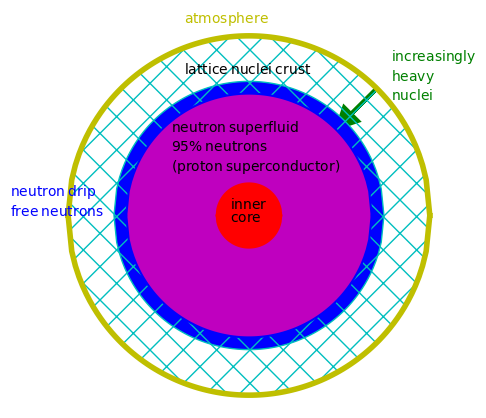

Write Python code to recreate this figure.
import matplotlib as mpl
from mpl_toolkits.mplot3d import Axes3D
import numpy as np
import matplotlib.pyplot as plt
import math
import operator

fig = plt.figure(figsize=(5,5))
ax = plt.axes()
a=.5
b=1

x=np.zeros(101)
y=np.zeros(101)
x2=np.zeros(101)
y2=np.zeros(101)


for i in range(0,101):
 x[i]=i/50.0-1
 y[i]=math.sqrt(1-x[i]**2)*1


r1=28
r2=19
r3=5

plt.plot(x*r1,-y*r1,'y',lw=4)
plt.plot(-x*r1,y*r1,'y',lw=4)
plt.plot(x*r2,-y*r2,'b')
plt.plot(-x*r2,y*r2,'b')
plt.plot(x*r3,-y*r3,'r')
plt.plot(-x*r3,y*r3,'r')
ax.arrow(r1/math.sqrt(2), r1/math.sqrt(2), -4,-4, head_width=3, head_length=3, fc='g', ec='g',lw=3)
ax.fill_between(x*r1,y*r1,-y*r1,hatch="X",color="none",edgecolor="c")
ax.fill_between(x*r2*1.1,y*r2*1.1,-y*r2*1.1,hatch="X",color="b",edgecolor="c")
ax.fill_between(x*r2,y*r2,-y*r2,color="m",edgecolor="none")
ax.fill_between(x*r3,y*r3,-y*r3,color="r",edgecolor="none")

ax.annotate(r'$\rm{increasingly}$', xy=(0, 12), xytext=(22, 24), color='g')
ax.annotate(r'$\rm{heavy}$', xy=(0, 12), xytext=(22, 21), color='g')
ax.annotate(r'$\rm{nuclei}$', xy=(0, 12), xytext=(22, 18), color='g')

#plt.plot(x*r2,-y*r2,'b',lw=3)
#plt.plot(-x*r2,y*r2,'b',lw=3)
#ax.fill_between(x*r1,y*r1,-y*r1,hatch="X",color="b",edgecolor="c")
ax.annotate(r'$\rm{free}$ $\rm{neutrons}$', xy=(0, 12), xytext=(-37, 0), color='b')
ax.annotate(r'$\rm{neutron}$ $\rm{drip}$', xy=(0, 12), xytext=(-37, 3), color='b')


plt.gca().axison = False
ax.annotate(r'$\rm{atmosphere}$', xy=(0, 12), xytext=(-10, 30), color='y')
ax.annotate(r'$\rm{lattice}$ $\rm{nuclei}$ $\rm{crust}$', xy=(0, 12), xytext=(-10, 22), color='k')
ax.annotate(r'$\rm{neutron}$ $\rm{superfluid}$', xy=(0, 12), xytext=(-12, 13), color='k')
ax.annotate(r'$95\%$ $\rm{neutrons}$', xy=(0, 12), xytext=(-12, 10), color='k')
ax.annotate(r'$\rm{(proton}$ $\rm{superconductor)}$', xy=(0, 11), xytext=(-12, 7), color='k')
ax.annotate(r'$\rm{inner}$', xy=(0, 12), xytext=(-3, 1), color='k')
ax.annotate(r'$\rm{core}$', xy=(0, 12), xytext=(-3, -1), color='k')
plt.xlim([-30,30])
plt.ylim([-30,30])
plt.savefig('pulsar.eps')
plt.show()
